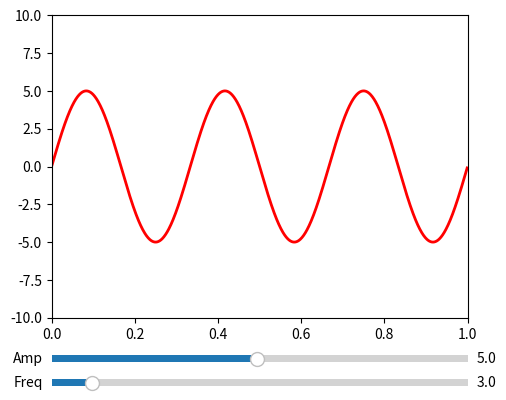

Here is the Python script that generated this plot:
import numpy as np
import matplotlib.pyplot as plt
from matplotlib.widgets import Slider

fig, ax = plt.subplots()
plt.subplots_adjust(left=0.25, bottom=0.25)
t = np.arange(0.0, 1.0, 0.001)
a0 = 5
f0 = 3
s = a0*np.sin(2*np.pi*f0*t)
l, = plt.plot(t, s, lw=2, color='red')

plt.axis([0, 1, -10, 10])

axcolor = 'lightgoldenrodyellow'
axfreq = plt.axes([0.25, 0.1, 0.65, 0.03], facecolor=axcolor)
axamp = plt.axes([0.25, 0.15, 0.65, 0.03], facecolor=axcolor)

sfreq = Slider(axfreq, 'Freq', 0.1, 30.0, valinit=f0)
samp = Slider(axamp, 'Amp', 0.1, 10.0, valinit=a0)


def update(val):
    amp = samp.val
    freq = sfreq.val
    l.set_ydata(amp*np.sin(2*np.pi*freq*t))
    fig.canvas.draw_idle()
sfreq.on_changed(update)
samp.on_changed(update)

plt.show()
